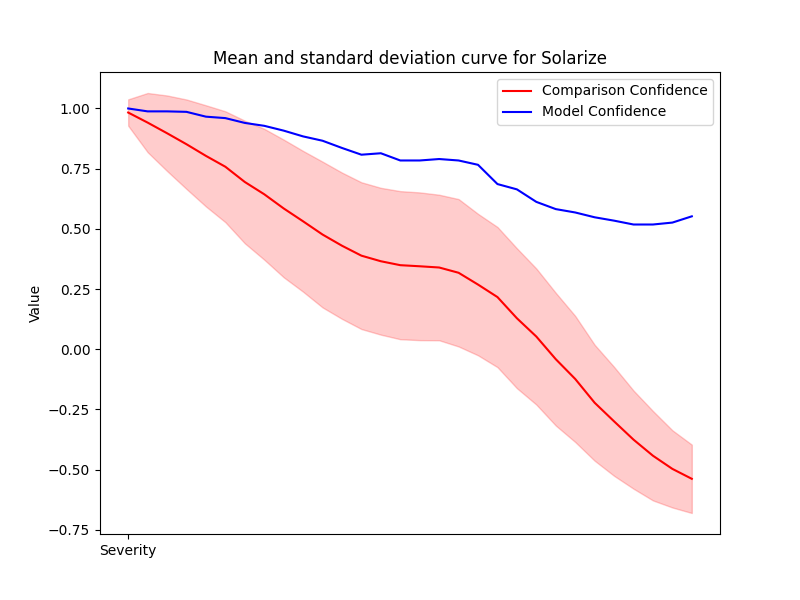

Values plotted in this chart, from the file beside it:
Severity, Mean, Std, Accuracy
1, 0.9832, 0.05478, 1.0
2, 0.9414, 0.1229, 0.988
3, 0.8972, 0.1569, 0.988
4, 0.8515, 0.1859, 0.986
5, 0.8031, 0.2102, 0.966
6, 0.758, 0.2303, 0.96
7, 0.6947, 0.2547, 0.94
8, 0.6437, 0.2718, 0.928
9, 0.5848, 0.2859, 0.908
10, 0.5312, 0.2924, 0.884
11, 0.4764, 0.3028, 0.866
12, 0.4298, 0.3038, 0.836
13, 0.3886, 0.3049, 0.808
14, 0.3654, 0.305, 0.814
15, 0.349, 0.3076, 0.784
16, 0.3445, 0.3069, 0.784
17, 0.3394, 0.3023, 0.79
18, 0.3175, 0.3062, 0.784
19, 0.2685, 0.2939, 0.766
20, 0.2165, 0.2911, 0.686
21, 0.1285, 0.2906, 0.664
22, 0.05252, 0.2826, 0.612
23, -0.04151, 0.2756, 0.582
24, -0.1236, 0.2619, 0.568
25, -0.2224, 0.2408, 0.548
26, -0.2997, 0.2263, 0.534
27, -0.3757, 0.2039, 0.518
28, -0.4425, 0.1857, 0.518
29, -0.4972, 0.1604, 0.526
30, -0.5385, 0.142, 0.552
